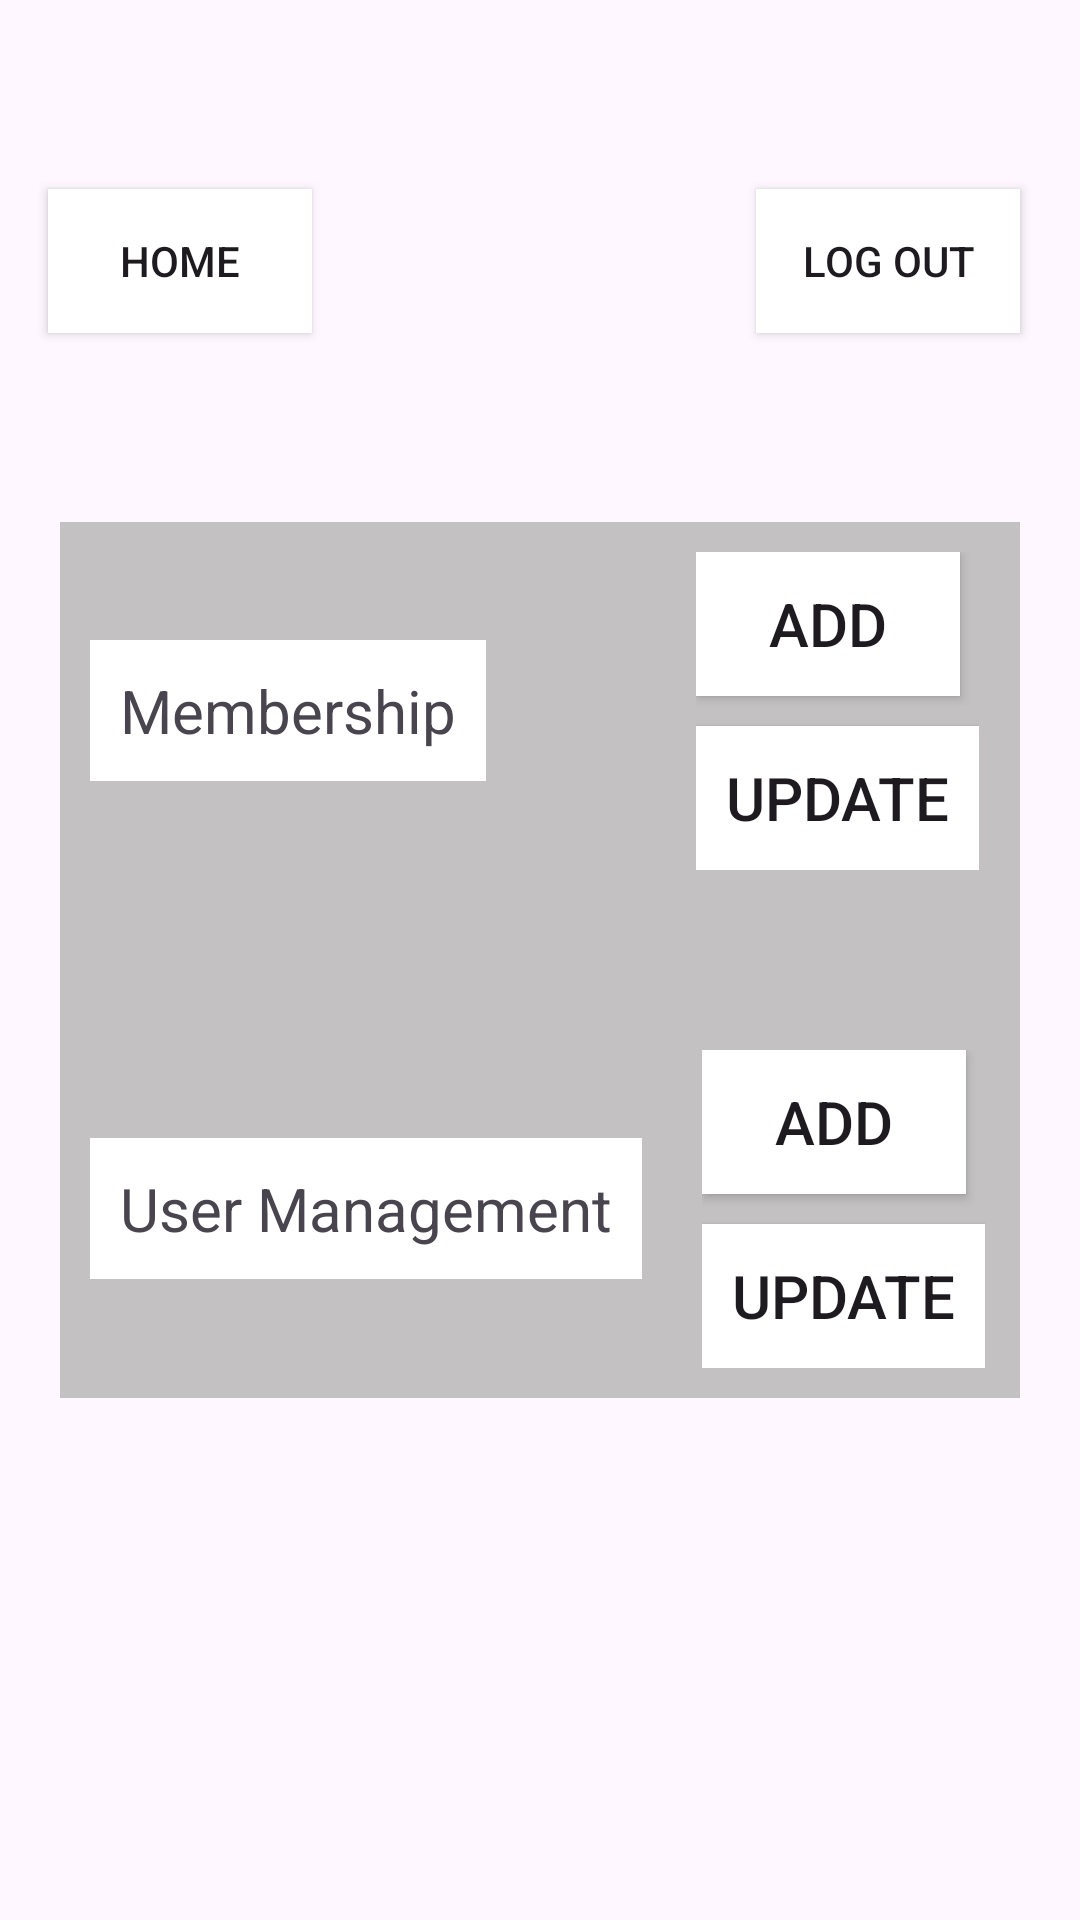

Here is an Android app screen rendered from its layout file. Give the layout XML and the strings, colors and styles it references.
<!-- AndroidManifest.xml: application theme Theme.AcxiomConsulting -->
<!-- res/layout/activity_maintain_user.xml -->
<?xml version="1.0" encoding="utf-8"?>
<androidx.constraintlayout.widget.ConstraintLayout xmlns:android="http://schemas.android.com/apk/res/android"
    xmlns:app="http://schemas.android.com/apk/res-auto"
    xmlns:tools="http://schemas.android.com/tools"
    android:layout_width="match_parent"
    android:layout_height="match_parent"
    android:background="@drawable/back"
    tools:context=".Admin.MaintainUser">

    <androidx.appcompat.widget.AppCompatButton
        android:id="@+id/LogOutAdmin"
        android:layout_width="wrap_content"
        android:layout_height="wrap_content"
        android:layout_marginEnd="20dp"
        android:background="@color/white"
        android:text="Log Out"
        app:layout_constraintBottom_toTopOf="@+id/linearLayout3"
        app:layout_constraintEnd_toEndOf="parent"
        app:layout_constraintTop_toTopOf="parent" />

    <androidx.appcompat.widget.AppCompatButton
        android:id="@+id/HomeAdmin"
        android:layout_width="wrap_content"
        android:layout_height="wrap_content"
        android:layout_marginStart="16dp"
        android:background="@color/white"
        android:text="Home"
        app:layout_constraintBottom_toTopOf="@+id/linearLayout3"
        app:layout_constraintStart_toStartOf="parent"
        app:layout_constraintTop_toTopOf="parent" />

    <LinearLayout
        android:id="@+id/linearLayout3"
        android:layout_width="match_parent"
        android:layout_height="wrap_content"
        android:layout_margin="20dp"
        android:orientation="vertical"
        android:padding="10dp"
        android:background="#C3C1C1"
        app:layout_constraintBottom_toBottomOf="parent"
        app:layout_constraintEnd_toEndOf="parent"
        app:layout_constraintStart_toStartOf="parent"
        app:layout_constraintTop_toTopOf="parent">

        <LinearLayout
            android:id="@+id/linearLayout2"
            android:layout_width="match_parent"
            android:layout_height="wrap_content"
            android:layout_marginBottom="60dp"
            android:orientation="horizontal"
            app:layout_constraintBottom_toBottomOf="parent">

            <TextView
                android:layout_width="wrap_content"
                android:layout_height="wrap_content"
                android:layout_gravity="center"
                android:background="@color/white"
                android:padding="10dp"
                android:text="Membership"
                android:textSize="20sp" />

            <LinearLayout
                android:layout_width="wrap_content"
                android:layout_height="wrap_content"
                android:layout_gravity="end"
                android:layout_marginStart="70dp"
                android:orientation="vertical">

                <androidx.appcompat.widget.AppCompatButton
                    android:layout_width="wrap_content"
                    android:layout_height="wrap_content"
                    android:layout_marginBottom="10dp"
                    android:background="@color/white"
                    android:padding="10dp"
                    android:text="Add"
                    android:textSize="20sp" />

                <androidx.appcompat.widget.AppCompatButton
                    android:layout_width="wrap_content"
                    android:layout_height="wrap_content"
                    android:background="@color/white"
                    android:padding="10dp"
                    android:text="Update"
                    android:textSize="20sp"/>
            </LinearLayout>

        </LinearLayout>

        <LinearLayout
            android:layout_width="match_parent"
            android:layout_height="wrap_content"
            android:orientation="horizontal"
            app:layout_constraintBottom_toBottomOf="parent">

            <TextView
                android:layout_width="wrap_content"
                android:layout_height="wrap_content"
                android:layout_gravity="center"
                android:background="@color/white"
                android:padding="10dp"
                android:text="User Management"
                android:textSize="20sp" />

            <LinearLayout
                android:layout_width="wrap_content"
                android:layout_height="wrap_content"
                android:layout_marginStart="20dp"
                android:orientation="vertical">

                <androidx.appcompat.widget.AppCompatButton
                    android:layout_width="wrap_content"
                    android:layout_height="wrap_content"
                    android:layout_marginBottom="10dp"
                    android:background="@color/white"
                    android:padding="10dp"
                    android:text="Add"
                    android:textSize="20sp" />

                <androidx.appcompat.widget.AppCompatButton
                    android:layout_width="wrap_content"
                    android:layout_height="wrap_content"
                    android:background="@color/white"
                    android:padding="10dp"
                    android:text="Update"
                    android:textSize="20sp"/>
            </LinearLayout>

        </LinearLayout>

    </LinearLayout>




</androidx.constraintlayout.widget.ConstraintLayout>
<!-- resources referenced by this layout -->
<resources>
  <style name="Theme.AcxiomConsulting" parent="Base.Theme.AcxiomConsulting" />
  <style name="Base.Theme.AcxiomConsulting" parent="Theme.Material3.DayNight.NoActionBar">
          
          
      </style>
  <!-- not gathered from this repository: default colours our renderer supplied (Android Studio template values) -->
  <color name="white">#FFFFFFFF</color>
</resources>
